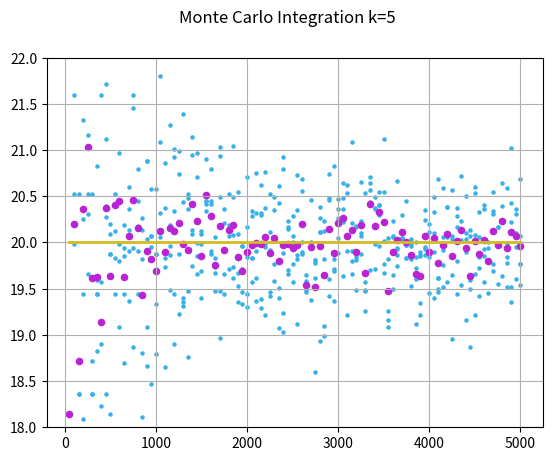

This figure's Python source:
import numpy as np
import typing as typ
import numpy.typing as npt
from numpy.random import Generator, MT19937
import matplotlib.pyplot as plt
import argparse as arg
from typing import Union, Protocol

# Type aliases
FloatArray = npt.NDArray[np.float64]
BoolArray = npt.NDArray[np.bool_]
IntArray = npt.NDArray[np.int32]
VectorVType = Union[float, FloatArray]


# Vectorized function type: accepts both scalars and vectors (arrays)
class VectorizedFn(Protocol):
    def __call__(self, x: VectorVType) -> VectorVType: ...


TransformType = typ.Callable[[FloatArray], FloatArray]
FnCheckVArg = Union[typ.Tuple[float, float], typ.Tuple[FloatArray, FloatArray]]
FnCheckType = typ.Callable[[VectorizedFn, FnCheckVArg], Union[bool, BoolArray]]


class MonteCarloIntegral:
    """
    Monte Carlo Integration
    """

    N_MIN = 50
    N_MAX = 5000
    N_STEP = 50

    m: float
    sup: float
    a: float
    b: float
    fn: VectorizedFn
    gen: Generator
    is_negative: bool
    checkFn: FnCheckType

    def __init__(self, fn: VectorizedFn | None, a: float, b: float, m: float = 0.0, sup: float | None = None, checkFn: FnCheckType | None = None):
        """

        Args:
            fn (VectorizedFn | None): the main function to integrate, 
                if specified must be vectorized (accepts both arrays and single values as inputs)
            a (float): Begining of integration section
            b (float): End of integration section (must always meet a < b)
            m (float, optional): The bottom value of the y axis to probe from, defaults to 0
            sup (float | None, optional): Max/min (min if the function is negative) 
                value of the function in the [a,b]. Defaults to None.
            checkFn (FnCheckType | None, optional): Function to check if given point (or points) is under the curve, 
                fn must NOT be specified. Defaults to None.

        Raises:
            ValueError: If fn != None and checkFn != None, or both not specified, or the `fn` has
                alternating values at [a,b].
        """

        self.a = a
        self.b = b
        self.m = m

        if fn and checkFn:
            raise ValueError(
                'Either pass function or checking function, not both.')

        # Calculate maximum/minimum value on [a, b] for the provided function
        if sup == None and fn != None:
            def calc_deriv(x: VectorVType) -> VectorVType:
                D_EPSILON = 0.0001
                y = fn(x)
                dy = fn(x + D_EPSILON)
                return (dy - y) / D_EPSILON

            # Choose the most promising starting point
            # and then use gradient ascent or descent to find the max/min value
            xs = np.linspace(a, b, 20)
            ys = fn(xs)
            
            self.is_negative = bool(np.all(ys <= 0))
            if np.any(ys < 0) and np.any(ys > 0):
                raise ValueError(
                    'Function has alternating values (between positive and negative)')

            x = 0.0

            # Use gradient ascent/descend to find maximum/minimum
            d = 0.0
            EPSILON = 0.01
            ALPHA = 0.15
            N_STEPS = 20
            i = 0

            if self.is_negative:
                x = float(xs[np.argmin(ys)])
            else:
                x = float(xs[np.argmax(ys)])

            while abs(d) > EPSILON and x < b and x > a and i < N_STEPS:
                i += 1
                d = calc_deriv(x)
                if d > 0 and not self.is_negative:
                    x += ALPHA * d
                    x = min(x, b)
                elif d < 0 and self.is_negative:
                    x -= ALPHA * d
                    x = max(a, x)
                else:
                    break

            # Evaluate function at the found maximum/minimum point
            sup = float(fn(x))
            
        elif sup == None:
            raise ValueError('Sup must be specified if "fn" is None.')

        if checkFn == None:
            if fn == None:
                raise ValueError(
                    'Expected specified check function (main function is not specified)')

            # Check if the point(s) is under the curve
            def defaultCheck(f: VectorizedFn, v: FnCheckVArg) -> Union[bool, BoolArray]:
                xs, ys = v
                y = f(xs)

                if self.is_negative:
                    return y <= ys
                return y >= ys

            checkFn = defaultCheck

        self.fn = fn if fn != None else lambda x: x
        self.sup = sup
        self.checkFn = checkFn
        self.gen = Generator(MT19937())

    def as_plt(self, k: int, data: typ.Dict[int, FloatArray]) -> typ.Tuple[FloatArray, FloatArray]:
        """
        Converts the result of 'go(...)' to a values,keys np arrays, that may be plotted on graph
        """
        values = np.array([arr for arr in data.values()]).flatten()
        keys = np.array([[key]*k for key in data.keys()]).flatten()
        return values, keys

    def n_range(self, n_min: int = N_MIN, n_max: int = N_MAX, n_step: int = N_STEP) -> IntArray:
        return np.arange(n_min, n_max+n_step, n_step)

    def go(self, k: int = 5, n_min: int = N_MIN, n_max: int = N_MAX, n_step: int = N_STEP) -> typ.Dict[int, FloatArray]:
        print(f'k={k} n_min={n_max} n_max={n_max} step={n_step} sup={self.sup:.2f}')
        approx: typ.Dict[int, FloatArray] = {}
        for n in range(n_min, n_max+n_step, n_step):
            approx[n] = self._calc(n, k, self.gen)
        return approx

    def _calc(self, n: int, k: int, gen: np.random.Generator) -> FloatArray:
        results: FloatArray = np.zeros(k, dtype=np.float64)
        for i in range(k):
            c = np.count_nonzero(
                self.checkFn(
                    self.fn, (
                        gen.random((n,)) * (self.b - self.a) + self.a,
                        gen.random((n,)) * self.sup + self.m
                    )))
            results[i] = (c/n*(self.b-self.a)*(self.sup-self.m))
        return results


def run_experiment(
        mci: MonteCarloIntegral, k: int, expected: float,
        title: str | None = None, filename: str | None = None,
        ylim: typ.Tuple[float, float] | None = None,
        showplt: bool = True):
    result = mci.go(k)
    y, x = mci.as_plt(k, result)

    meany = np.mean(np.array([arr for arr in result.values()]), axis=1)
    meanx = mci.n_range()
    fig, ax = plt.subplots()

    ax.scatter(x, y, s=5, color="#38B0E8")
    ax.scatter(meanx, meany, s=20, color="#BA23D3")
    ax.plot([meanx[0], meanx[len(meanx)-1]],
            [expected, expected], color="#D3BA23", linewidth=2)

    if title:
        fig.suptitle(f'{title} k={k}')
    ax.xaxis.set_label('N')
    ax.yaxis.set_label('Approx Value')

    if ylim:
        ax.set_ylim(ylim)
    ax.grid(True)

    if filename != None:
        fig.savefig(filename, dpi=600)

    if showplt:
        plt.show()

    plt.close(fig)


FUNCS = ('x3', 'cbrt', 'sin', 'poly', 'pi')


def get_args() -> arg.Namespace:
    p = arg.ArgumentParser('Monte Carlo Integration')
    p.add_argument('-k', default=5, type=int,
                   help='Number of iterations for each n')
    p.add_argument(
        '-f', '--func', default=FUNCS[0], choices=FUNCS, type=str, help='Function to integrate')
    p.add_argument('-s', '--filename', default=None, type=str,
                   help='Filename for the saved graph')
    p.add_argument('-t', '--title', default='Monte Carlo Integration',
                   type=str, help='Set the title of the plot')

    p.add_argument('-r', '--run_all', action='store_true', default=False,
                   help='Run all experiments metioned in the exercise (poly, sin, cbrt, pi) with k=[5, 50]')
    return p.parse_args()


def main():
    args = get_args()

    # Simply check if given 2 points are inside the unit circle
    is_in_circle: FnCheckType = lambda f, v: (v[0]**2 + v[1]**2) <= 1

    # MonteCarloIntegral: function, a, b, [checkFn]
    integrals = (
        (MonteCarloIntegral(lambda x: x**3, 1, 3), 20.0, 'x^3', (20.0 - 2, 20.0 + 2)),
        (MonteCarloIntegral(lambda x: np.cbrt(x), 0, 8), 12.0, 'Cbrt', (12.0 - 2, 12.0 + 2)),
        (MonteCarloIntegral(lambda x: np.sin(x), 0, np.pi), 2.0, 'Sin', (2.0 - 0.3, 2.0 + 0.3)),
        (MonteCarloIntegral(lambda x: 4*x*(1-x)**3, 0, 1), 0.2, 'Poly', (0.20 - 0.04, 0.20 + 0.04)),
        (MonteCarloIntegral(None, -1, 1, m=-1, sup=1, checkFn=is_in_circle),
         np.pi, 'Pi', (np.pi - 0.3, np.pi + 0.3))
    )

    print(args._get_kwargs())

    if not args.run_all:
        mci, expected, _, ylim = integrals[FUNCS.index(args.func)]
        run_experiment(mci, args.k, expected, args.title,
                       args.filename, ylim=ylim)
    else:
        KS = [5, 50]
        print('Running all experiments with k={}'.format(KS))

        for k in KS:
            for mci, expected, title, ylim in integrals:
                run_experiment(
                    mci, k, expected, None, f'{title}-{k}.png', ylim=ylim, showplt=False)


if __name__ == '__main__':
    main()
